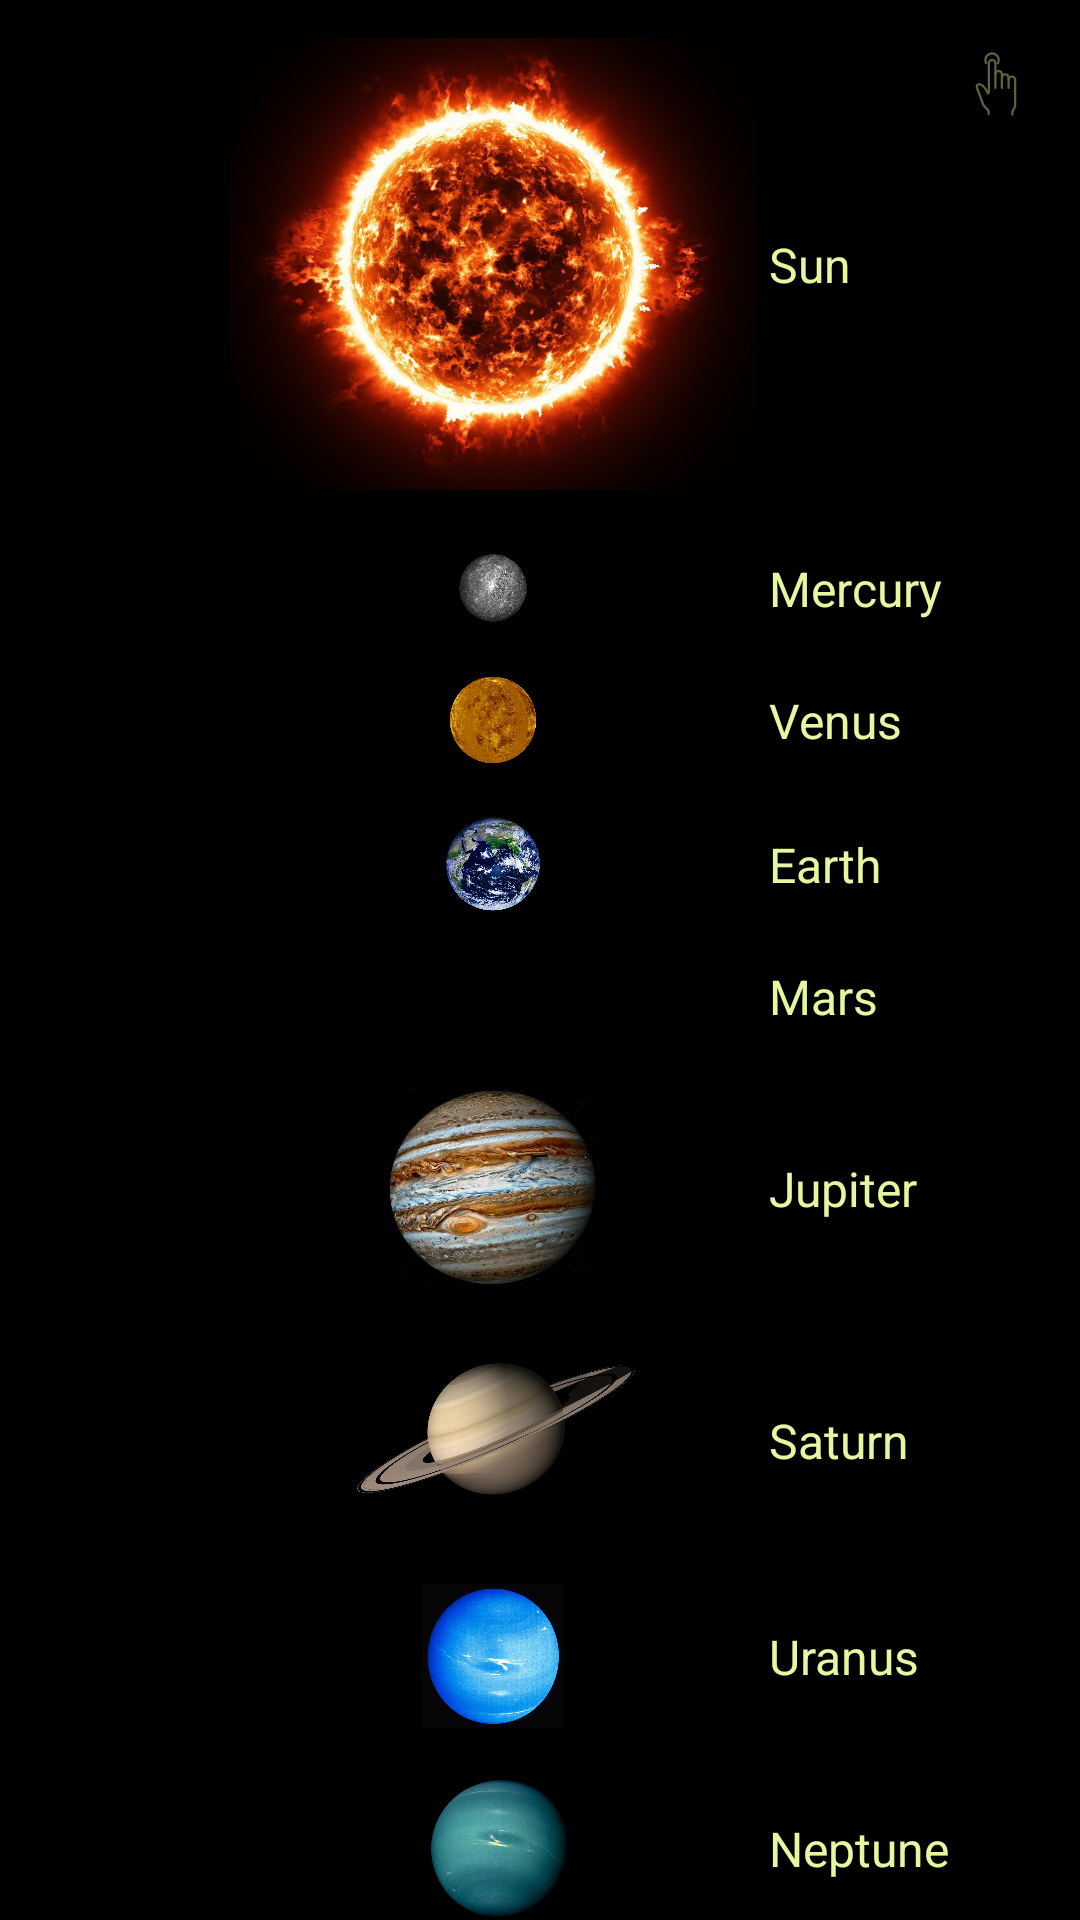

Write the Android layout XML for this screen, with the resource values it uses.
<!-- AndroidManifest.xml: application theme Theme.OurSolarSystem -->
<!-- res/layout/fragment_solar_system_scheme.xml -->
<?xml version="1.0" encoding="utf-8"?>
<ScrollView xmlns:android="http://schemas.android.com/apk/res/android"
    xmlns:tools="http://schemas.android.com/tools"
    android:layout_width="match_parent"
    android:layout_height="match_parent"
    xmlns:app="http://schemas.android.com/apk/res-auto"
    android:background="?attr/colorPrimary"
    tools:context=".ui.scheme.SolarSystemSchemeFragment">

    <androidx.constraintlayout.widget.ConstraintLayout
        android:background="?attr/colorPrimary"
        android:layout_width="match_parent"
        android:layout_height="wrap_content">

    <ImageView
        android:id="@+id/touch"
        app:layout_constraintTop_toTopOf="parent"
        app:layout_constraintEnd_toEndOf="parent"
        android:src="@drawable/ic_touch_24"
        android:padding="@dimen/size_16"
        app:tint="@color/yellow_transparent_40"
        android:layout_width="wrap_content"
        android:layout_height="wrap_content"
        android:contentDescription="@string/touch" />

    <ImageView
        android:id="@+id/sun"
        app:layout_constraintTop_toTopOf="parent"
        app:layout_constraintStart_toStartOf="parent"
        app:layout_constraintEnd_toStartOf="@id/sun_text"
        android:layout_marginStart="@dimen/size_72"
        android:src="@drawable/sun"
        android:layout_width="@dimen/size_176"
        android:layout_height="@dimen/size_176"
        android:contentDescription="@string/sun" />

    <TextView
        android:id="@+id/sun_text"
        app:layout_constraintTop_toTopOf="@id/sun"
        app:layout_constraintBottom_toBottomOf="@id/sun"
        app:layout_constraintStart_toEndOf="@id/sun"
        app:layout_constraintEnd_toEndOf="parent"
        android:text="@string/sun"
        android:textColor="?attr/colorOnSecondary"
        android:textSize="@dimen/text_16"
        android:layout_marginEnd="@dimen/size_72"
        android:layout_width="wrap_content"
        android:layout_height="wrap_content"/>

    <ImageView
        android:id="@+id/mercury"
        app:layout_constraintTop_toBottomOf="@id/sun"
        app:layout_constraintStart_toStartOf="@id/sun"
        app:layout_constraintEnd_toEndOf="@id/sun"
        android:layout_marginTop="@dimen/size_8"
        android:src="@drawable/merkurij"
        android:layout_width="@dimen/size_24"
        android:layout_height="@dimen/size_24"
        android:contentDescription="@string/menu_mercury" />

    <TextView
        android:id="@+id/mercury_text"
        app:layout_constraintTop_toTopOf="@id/mercury"
        app:layout_constraintBottom_toBottomOf="@id/mercury"
        app:layout_constraintStart_toStartOf="@id/sun_text"
        android:text="@string/menu_mercury"
        android:textColor="?attr/colorOnSecondary"
        android:textSize="@dimen/text_16"
        android:layout_marginEnd="100dp"
        android:layout_width="wrap_content"
        android:layout_height="wrap_content"/>

    <ImageView
        android:id="@+id/venus"
        app:layout_constraintTop_toBottomOf="@id/mercury"
        app:layout_constraintStart_toStartOf="@id/sun"
        app:layout_constraintEnd_toEndOf="@id/sun"
        android:layout_marginTop="@dimen/size_16"
        android:src="@drawable/venus"
        android:layout_width="@dimen/size_32"
        android:layout_height="@dimen/size_32"
        android:contentDescription="@string/menu_venus" />

    <TextView
        android:id="@+id/venus_text"
        app:layout_constraintTop_toTopOf="@id/venus"
        app:layout_constraintBottom_toBottomOf="@id/venus"
        app:layout_constraintStart_toStartOf="@id/sun_text"
        android:text="@string/menu_venus"
        android:textColor="?attr/colorOnSecondary"
        android:textSize="@dimen/text_16"
        android:layout_marginEnd="100dp"
        android:layout_width="wrap_content"
        android:layout_height="wrap_content"/>

    <ImageView
        android:id="@+id/earth"
        app:layout_constraintTop_toBottomOf="@id/venus"
        app:layout_constraintStart_toStartOf="@id/sun"
        app:layout_constraintEnd_toEndOf="@id/sun"
        android:layout_marginTop="@dimen/size_16"
        android:src="@drawable/earth"
        android:layout_width="@dimen/size_32"
        android:layout_height="@dimen/size_32"
        android:contentDescription="@string/menu_earth" />

    <TextView
        android:id="@+id/earth_text"
        app:layout_constraintTop_toTopOf="@id/earth"
        app:layout_constraintBottom_toBottomOf="@id/earth"
        app:layout_constraintStart_toStartOf="@id/sun_text"
        android:text="@string/menu_earth"
        android:textColor="?attr/colorOnSecondary"
        android:textSize="@dimen/text_16"
        android:layout_marginEnd="100dp"
        android:layout_width="wrap_content"
        android:layout_height="wrap_content"/>

    <ImageView
        android:id="@+id/mars"
        app:layout_constraintTop_toBottomOf="@id/earth"
        app:layout_constraintStart_toStartOf="@id/sun"
        app:layout_constraintEnd_toEndOf="@id/sun"
        android:layout_marginTop="@dimen/size_16"
        android:src="@drawable/mars"
        android:layout_width="@dimen/size_24"
        android:layout_height="@dimen/size_24"
        android:contentDescription="@string/menu_mars" />

    <TextView
        android:id="@+id/mars_text"
        app:layout_constraintTop_toTopOf="@id/mars"
        app:layout_constraintBottom_toBottomOf="@id/mars"
        app:layout_constraintStart_toStartOf="@id/sun_text"
        android:text="@string/menu_mars"
        android:textColor="?attr/colorOnSecondary"
        android:textSize="@dimen/text_16"
        android:layout_marginEnd="100dp"
        android:layout_width="wrap_content"
        android:layout_height="wrap_content"/>

    <ImageView
        android:id="@+id/jupiter"
        app:layout_constraintTop_toBottomOf="@id/mars"
        app:layout_constraintStart_toStartOf="@id/sun"
        app:layout_constraintEnd_toEndOf="@id/sun"
        android:layout_marginTop="@dimen/size_16"
        android:src="@drawable/jupiter"
        android:layout_width="@dimen/size_72"
        android:layout_height="@dimen/size_72"
        android:contentDescription="@string/menu_jupiter" />

    <TextView
        android:id="@+id/jupiter_text"
        app:layout_constraintTop_toTopOf="@id/jupiter"
        app:layout_constraintBottom_toBottomOf="@id/jupiter"
        app:layout_constraintStart_toStartOf="@id/sun_text"
        android:text="@string/menu_jupiter"
        android:textColor="?attr/colorOnSecondary"
        android:textSize="@dimen/text_16"
        android:layout_marginEnd="100dp"
        android:layout_width="wrap_content"
        android:layout_height="wrap_content"/>

    <ImageView
        android:id="@+id/saturn"
        app:layout_constraintTop_toBottomOf="@id/jupiter"
        app:layout_constraintStart_toStartOf="@id/sun"
        app:layout_constraintEnd_toEndOf="@id/sun"
        android:src="@drawable/saturn"
        android:layout_width="@dimen/size_96"
        android:layout_height="@dimen/size_96"
        android:contentDescription="@string/menu_saturn" />

    <TextView
        android:id="@+id/saturn_text"
        app:layout_constraintTop_toTopOf="@id/saturn"
        app:layout_constraintBottom_toBottomOf="@id/saturn"
        app:layout_constraintStart_toStartOf="@id/sun_text"
        android:text="@string/menu_saturn"
        android:textColor="?attr/colorOnSecondary"
        android:textSize="@dimen/text_16"
        android:layout_marginEnd="100dp"
        android:layout_width="wrap_content"
        android:layout_height="wrap_content"/>

    <ImageView
        android:id="@+id/uranus"
        app:layout_constraintTop_toBottomOf="@id/saturn"
        app:layout_constraintStart_toStartOf="@id/sun"
        app:layout_constraintEnd_toEndOf="@id/sun"
        android:src="@drawable/uranus"
        android:layout_width="@dimen/size_48"
        android:layout_height="@dimen/size_48"
        android:contentDescription="@string/menu_uranus" />

    <TextView
        android:id="@+id/uranus_text"
        app:layout_constraintTop_toTopOf="@id/uranus"
        app:layout_constraintBottom_toBottomOf="@id/uranus"
        app:layout_constraintStart_toStartOf="@id/sun_text"
        android:text="@string/menu_uranus"
        android:textColor="?attr/colorOnSecondary"
        android:textSize="@dimen/text_16"
        android:layout_marginEnd="100dp"
        android:layout_width="wrap_content"
        android:layout_height="wrap_content"/>

    <ImageView
        android:id="@+id/neptune"
        app:layout_constraintTop_toBottomOf="@id/uranus"
        app:layout_constraintStart_toStartOf="@id/sun"
        app:layout_constraintEnd_toEndOf="@id/sun"
        android:layout_marginTop="@dimen/size_16"
        android:layout_marginStart="@dimen/size_4"
        android:src="@drawable/neptun"
        android:layout_width="@dimen/size_48"
        android:layout_height="@dimen/size_48"
        android:contentDescription="@string/menu_neptune" />

    <TextView
        android:id="@+id/neptune_text"
        app:layout_constraintTop_toTopOf="@id/neptune"
        app:layout_constraintBottom_toBottomOf="@id/neptune"
        app:layout_constraintStart_toStartOf="@id/sun_text"
        android:text="@string/menu_neptune"
        android:textColor="?attr/colorOnSecondary"
        android:textSize="@dimen/text_16"
        android:layout_marginEnd="100dp"
        android:layout_width="wrap_content"
        android:layout_height="wrap_content"/>

    </androidx.constraintlayout.widget.ConstraintLayout>

</ScrollView>
<!-- resources referenced by this layout -->
<resources>
  <color name="yellow_transparent_40">#66E5F79F</color>
  <dimen name="size_16">16dp</dimen>
  <dimen name="size_176">176dp</dimen>
  <dimen name="size_24">24dp</dimen>
  <dimen name="size_32">32dp</dimen>
  <dimen name="size_4">4dp</dimen>
  <dimen name="size_48">48dp</dimen>
  <dimen name="size_72">72dp</dimen>
  <dimen name="size_8">8dp</dimen>
  <dimen name="size_96">96dp</dimen>
  <dimen name="text_16">16sp</dimen>
  <!-- drawable earth: jpg bitmap (drawable, 260376 bytes) -->
  <!-- drawable ic_touch_24: vector/xml drawable (drawable, 2114 chars, omitted) -->
  <!-- drawable jupiter: jpg bitmap (drawable, 357972 bytes) -->
  <!-- drawable merkurij: jpg bitmap (drawable, 298890 bytes) -->
  <!-- drawable neptun: jpg bitmap (drawable, 649763 bytes) -->
  <!-- drawable saturn: jpg bitmap (drawable, 60028 bytes) -->
  <!-- drawable sun: jpg bitmap (drawable, 174016 bytes) -->
  <!-- drawable uranus: jpg bitmap (drawable, 716222 bytes) -->
  <!-- drawable venus: jpg bitmap (drawable, 170961 bytes) -->
  <string name="menu_earth">Earth</string>
  <string name="menu_jupiter">Jupiter</string>
  <string name="menu_mars">Mars</string>
  <string name="menu_mercury">Mercury</string>
  <string name="menu_neptune">Neptune</string>
  <string name="menu_saturn">Saturn</string>
  <string name="menu_uranus">Uranus</string>
  <string name="menu_venus">Venus</string>
  <string name="sun">Sun</string>
  <string name="touch">Touch</string>
  <style name="Theme.OurSolarSystem" parent="Theme.MaterialComponents.DayNight.DarkActionBar">
          
          <item name="colorPrimary">@color/black</item>
          <item name="colorPrimaryVariant">@color/gray_dark</item>
          <item name="colorOnPrimary">@color/white</item>
          <item name="colorPrimarySurface">@color/gray</item>
          <item name="colorOnPrimaryFixed">@color/yellow_light</item>
          
          <item name="colorSecondary">@color/blue_light</item>
          <item name="colorSecondaryVariant">@color/blue</item>
          <item name="colorOnSecondary">@color/yellow</item>
          
          <item name="android:itemBackground">@color/yellow</item>
          
          <item name="android:textColor">@color/gray_dark</item>
          
          <item name="android:statusBarColor">?attr/colorPrimary</item>
          
          <item name="android:navigationBarColor">?attr/colorPrimary</item>
          
          <item name="android:windowSplashScreenBackground" tools:targetApi="s" tools:ignore="NewApi">
              ?attr/colorPrimary
          </item>
          <item name="android:windowSplashScreenAnimatedIcon" tools:targetApi="s">
              @drawable/ic_launcher_foreground
          </item>
          <item name="android:windowSplashScreenAnimationDuration" tools:targetApi="s">200</item>
      </style>
  <color name="black">#FF000000</color>
  <color name="gray_dark">#0E0E0E</color>
  <color name="white">#FFFFFFFF</color>
  <color name="gray">#1A1A1A</color>
  <color name="yellow_light">#f9fde8</color>
  <color name="blue_light">#3494d5</color>
  <color name="blue">#070987</color>
  <color name="yellow">#e5f79f</color>
  <!-- drawable ic_launcher_foreground: vector/xml drawable (drawable, 6923 chars, omitted) -->
</resources>
